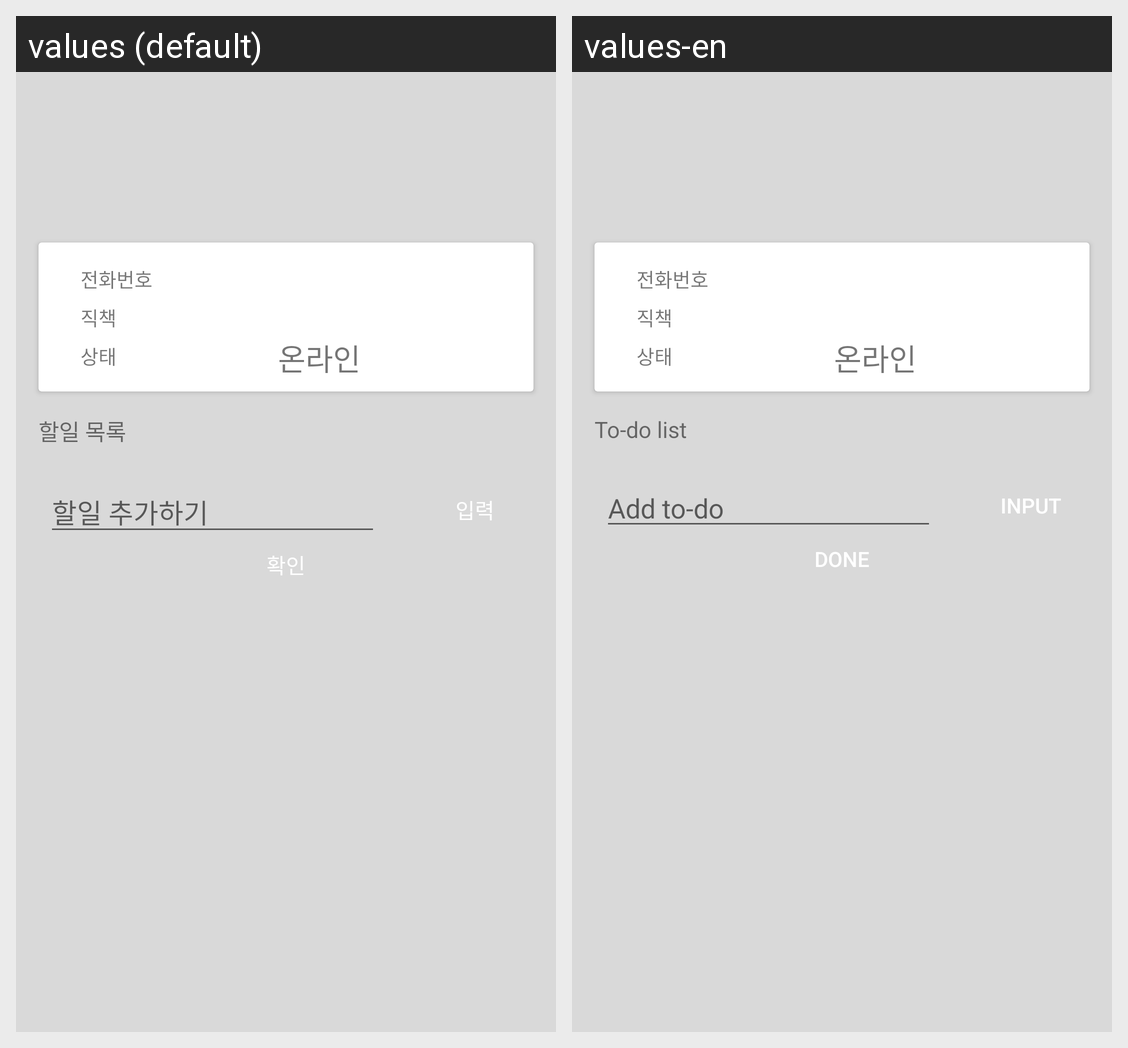

This grid shows one Android layout under two languages. Give, for every string resource on the screen, its name, the default text and each shown locale's text.
Android screen res/layout/my_page_activity.xml rendered under 2 locales, left to right: values (default), values-en. Device: Nexus 5 (rendered at 1080×1920; each locale shown at half size, 540×960, under a caption strip naming it); theme Theme.NotLame.
Strings drawn on this screen, with the default value and each locale's value (text and hints the layout hard-codes, and strings that could not be matched under every locale, appear in the picture but are not listed):

mypage_todo_textview_title
  values: 할일 목록
  values-en: To-do list

mypage_todo_edittext_hint
  values: 할일 추가하기
  values-en: Add to-do

butotn_input
  values: 입력
  values-en: Input

button_done
  values: 확인
  values-en: Done
